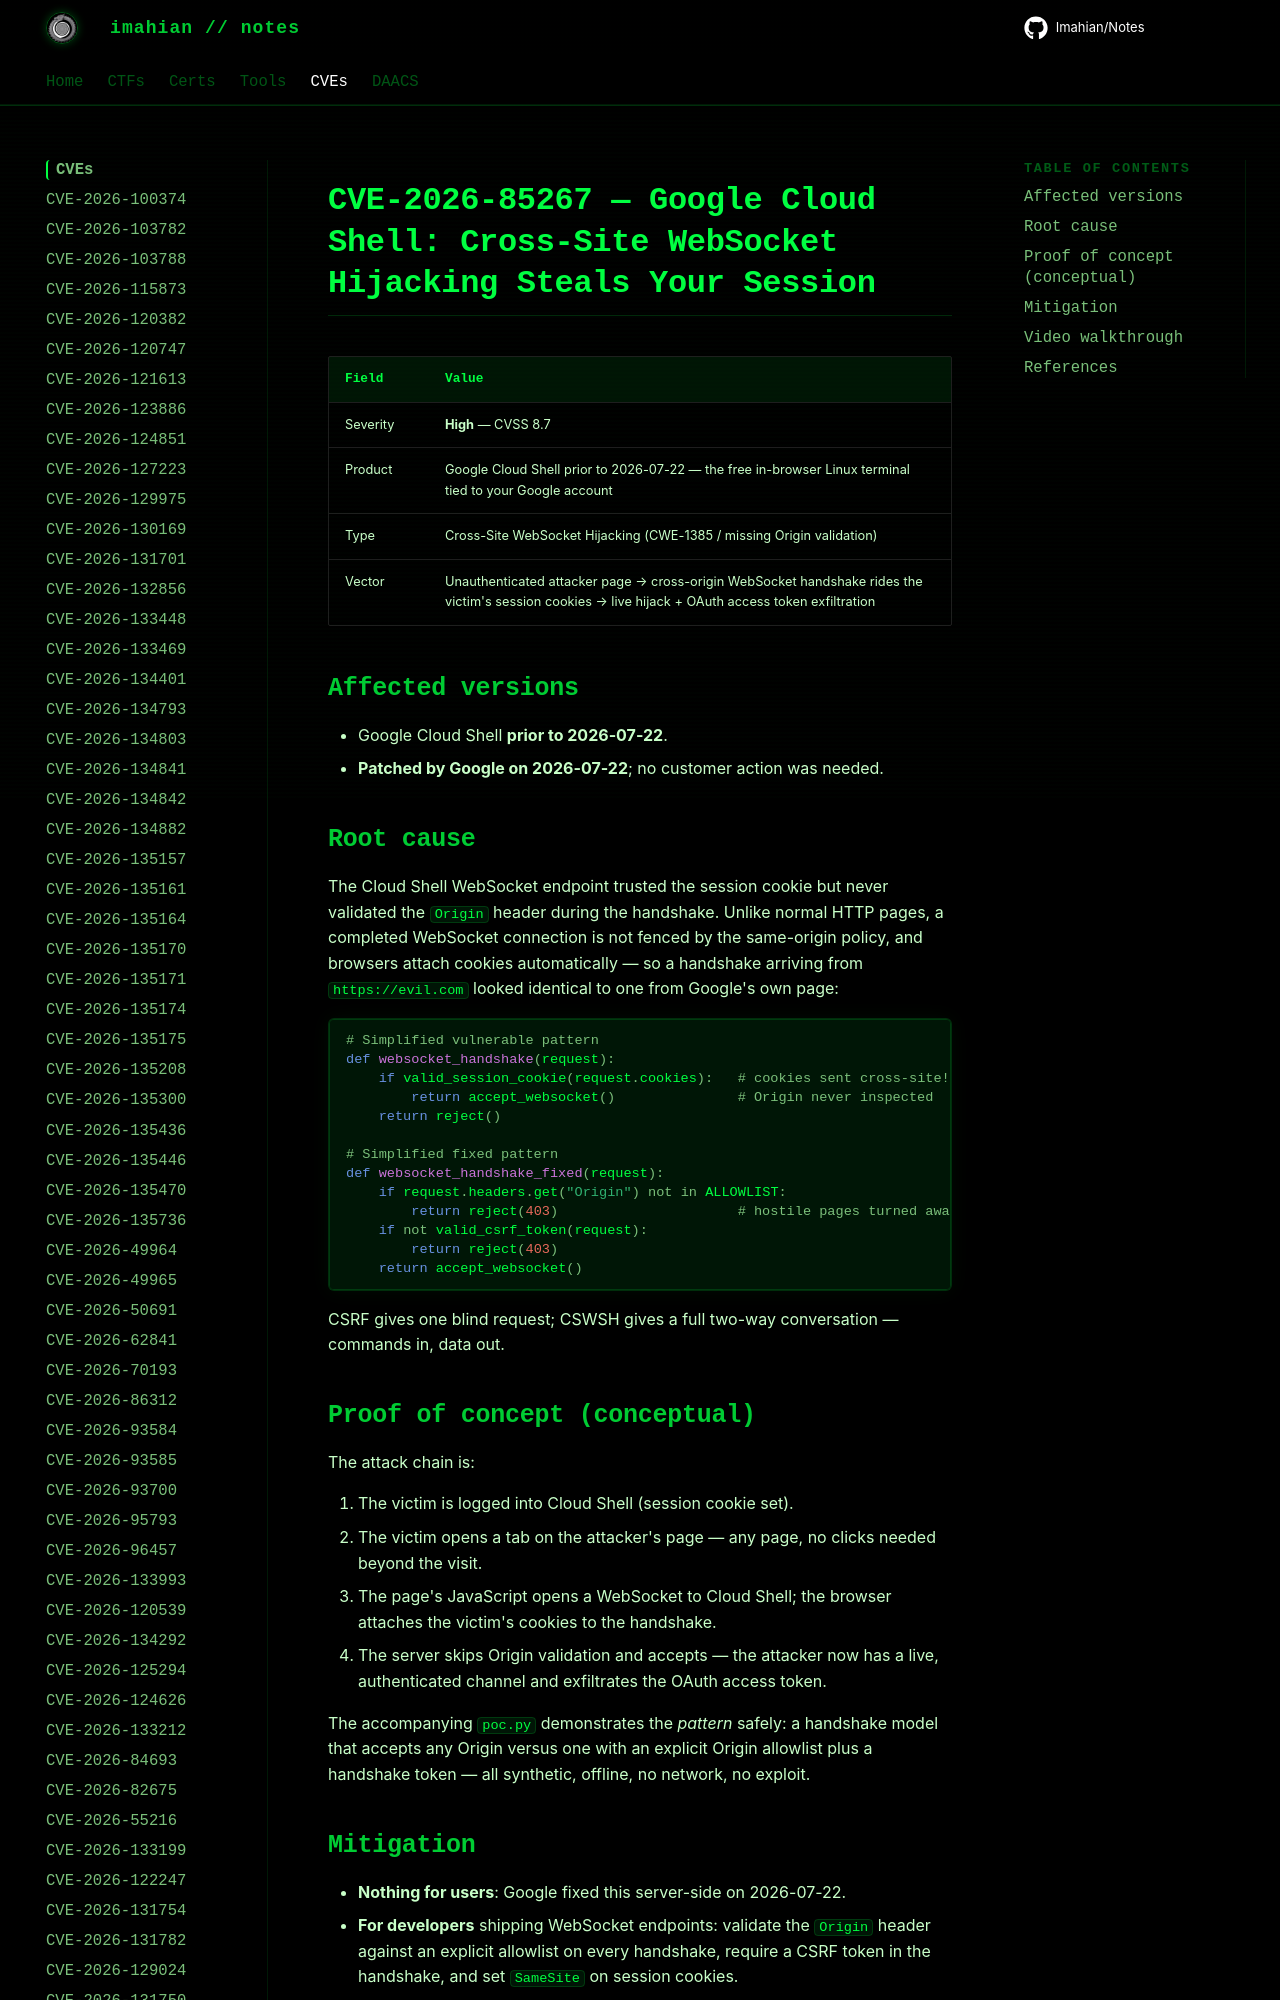

repository: Imahian/Notes · page: CVEs/CVE-2026-85267/index.html · generator: mkdocs

# CVE-2026-85267 — Google Cloud Shell: Cross-Site WebSocket Hijacking Steals Your Session

| Field | Value |
|---|---|
| Severity | **High** — CVSS 8.7 |
| Product | Google Cloud Shell prior to 2026-07-22 — the free in-browser Linux terminal tied to your
